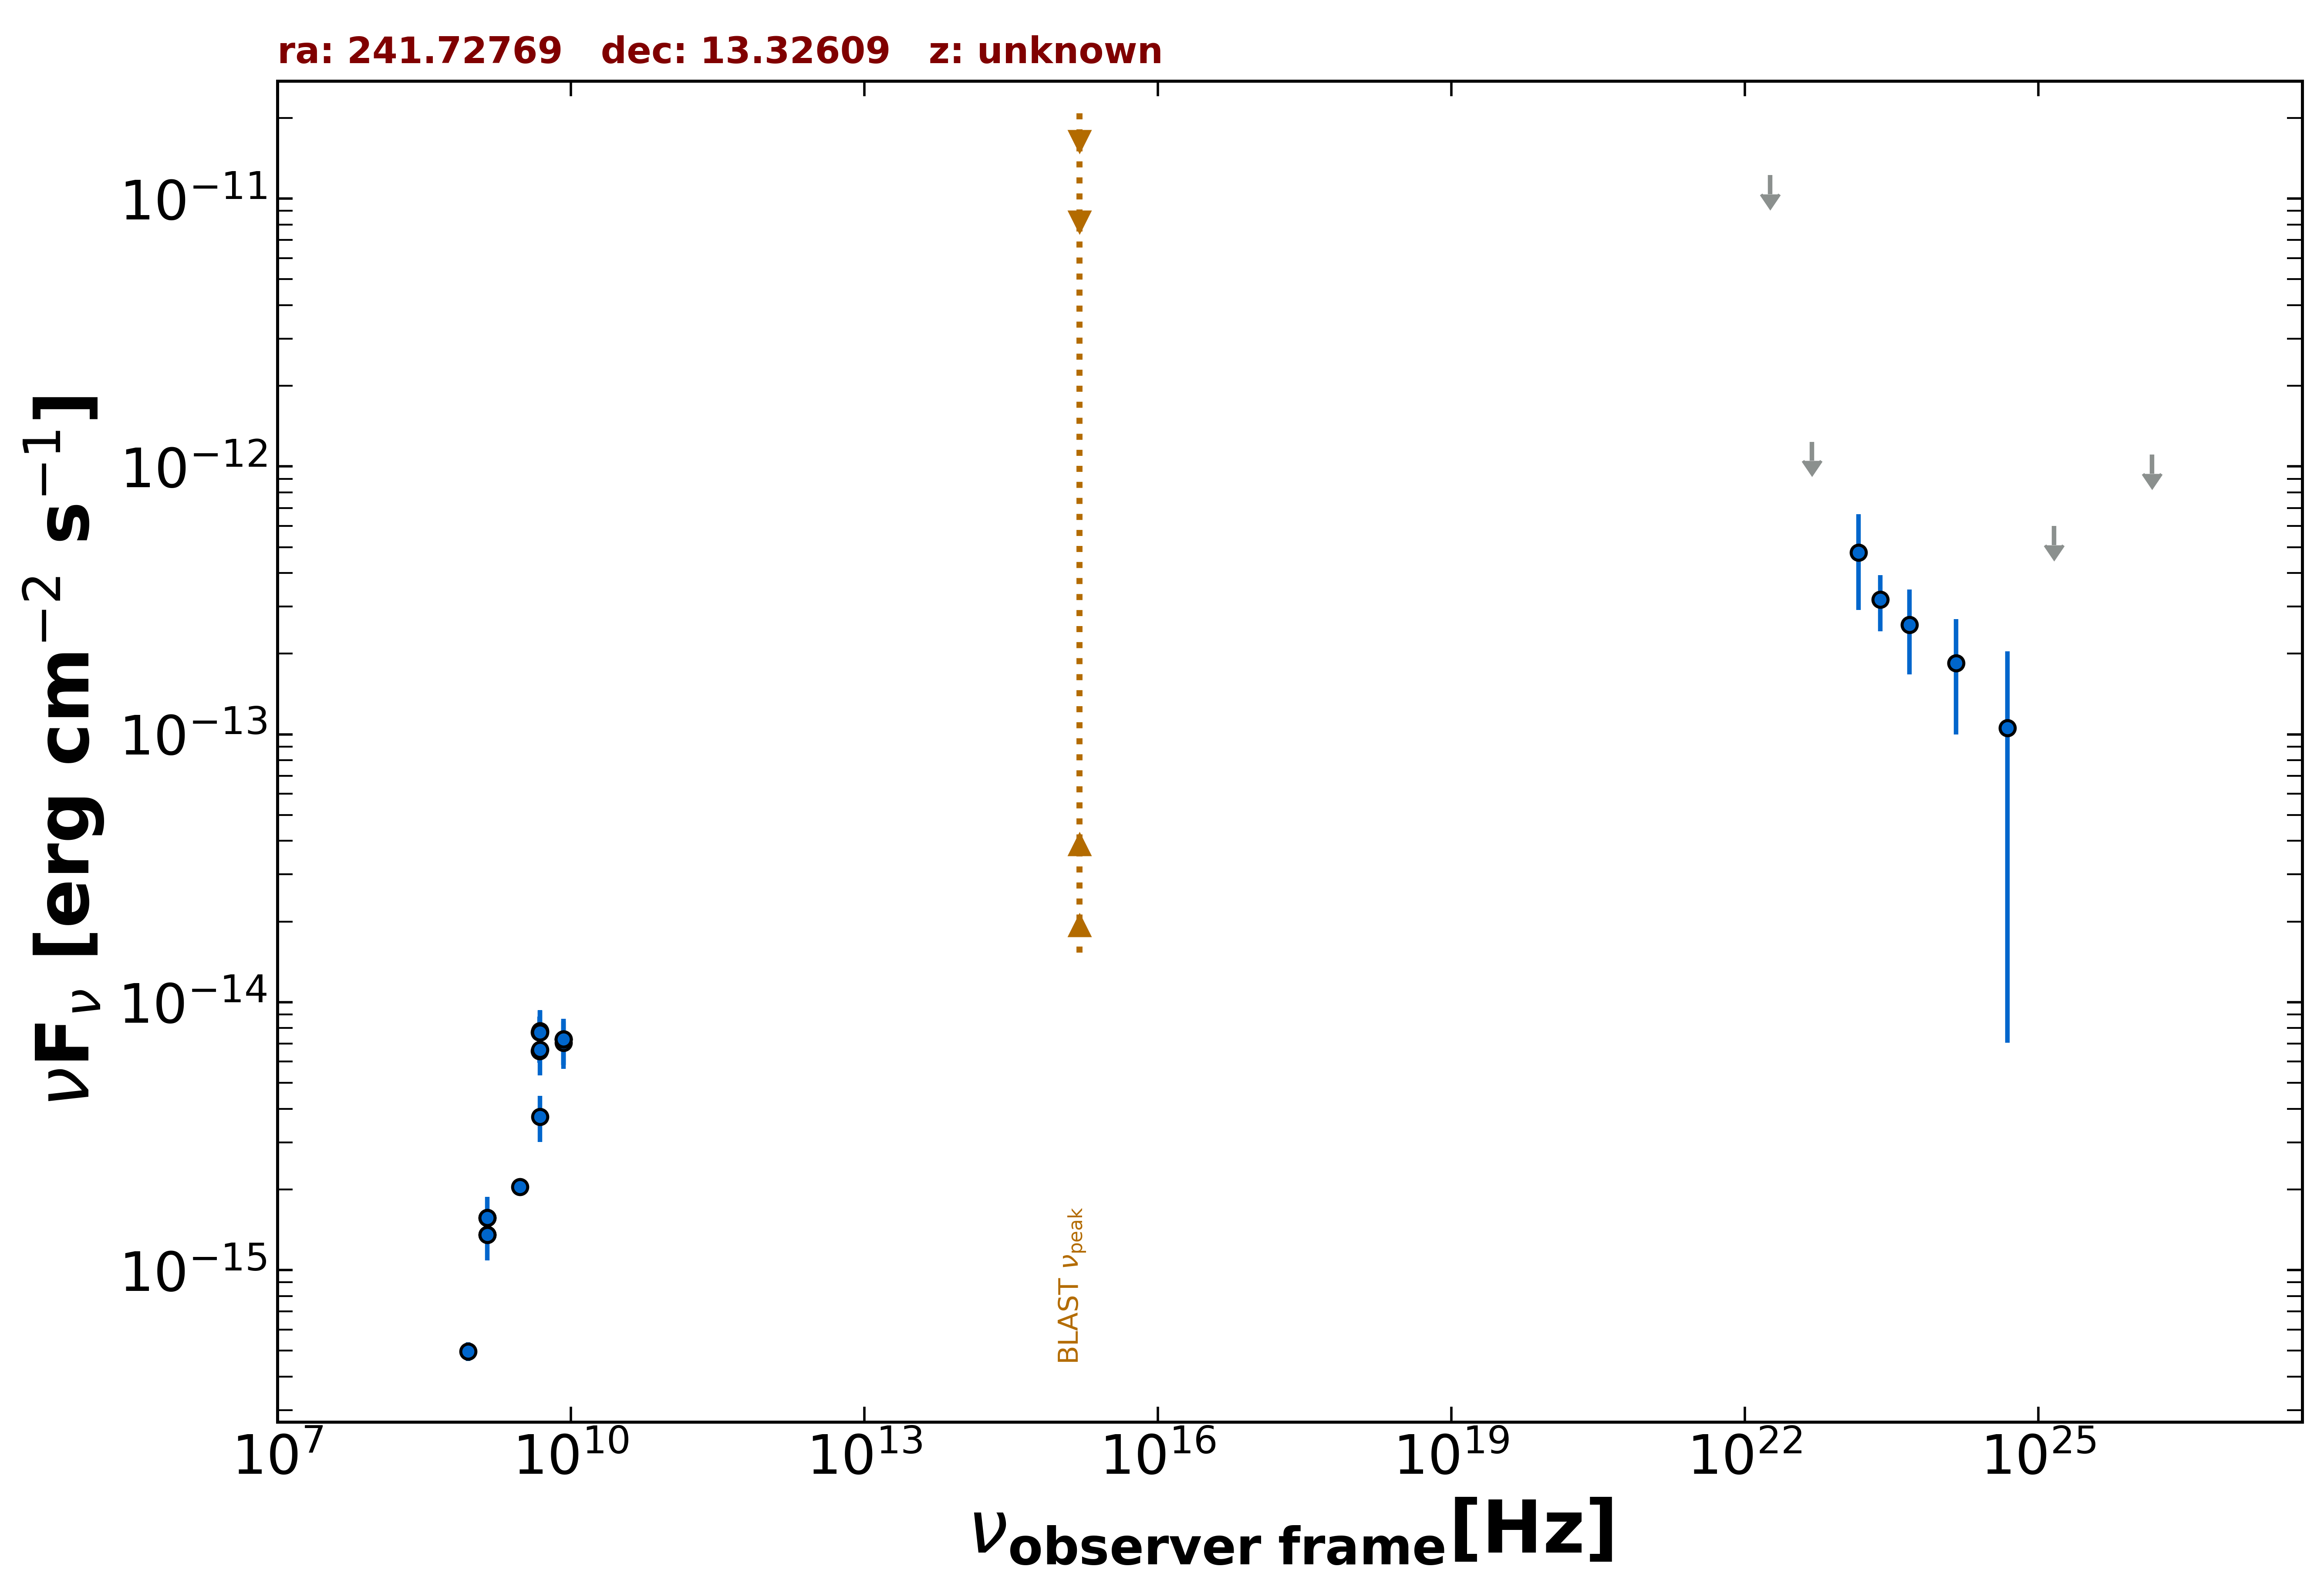

The file beside this chart, header and first rows:
freq., flux, err_flux, MJD_start, MJD_end, flag, catalog, reference
1.400e+09, 1.565e-15, 2.000e-18, 55000, 55000, , FIRST, White et al. 1997  ApJ  475 479
1.400e+09, 1.354e-15, 4.050e-17, 55000, 55000, , NVSS, Condon et al. 1998  AJ  115  1693
8.870e+08, 4.976e-16, 3.990e-17, 55000, 55000, , RACS, Hale et al. 2021  PASA  38  e058
3.000e+09, 2.048e-15, 1.000e-17, 55000, 55000, , VLASSQL, Gordon et al. 2021  ApJS  255  30
8.400e+09, 7.258e-15, 0.000e+00, 55000, 55000, , CRATES, Healey et al. 2007  ApJS  171  61
4.800e+09, 6.576e-15, 6.240e-16, 55000, 55000, , GB6, Gregory et al. 1996  ApJS  103  427
4.800e+09, 7.728e-15, 1.104e-15, 55000, 55000, , GB87, Gregory et al. 1992  VizieR  VIII/14/j20…
2.418e+23, 3.182e-13, 7.540e-14, 55000, 55000, , 4FGL-DR3, The Fermi-LAT Collaboration 2022  arXiv:…
1.813e+22, 1.224e-11, 0.000e+00, 55000, 55000, UL, 4FGL-DR3, The Fermi-LAT Collaboration 2022  arXiv:…
4.835e+22, 1.235e-12, 0.000e+00, 55000, 55000, UL, 4FGL-DR3, The Fermi-LAT Collaboration 2022  arXiv:…
1.451e+23, 4.770e-13, 1.858e-13, 55000, 55000, , 4FGL-DR3, The Fermi-LAT Collaboration 2022  arXiv:…
4.835e+23, 2.569e-13, 8.975e-14, 55000, 55000, , 4FGL-DR3, The Fermi-LAT Collaboration 2022  arXiv:…
1.451e+24, 1.846e-13, 8.455e-14, 55000, 55000, , 4FGL-DR3, The Fermi-LAT Collaboration 2022  arXiv:…
4.835e+24, 1.056e-13, 9.855e-14, 55000, 55000, , 4FGL-DR3, The Fermi-LAT Collaboration 2022  arXiv:…
1.451e+25, 5.991e-13, 0.000e+00, 55000, 55000, UL, 4FGL-DR3, The Fermi-LAT Collaboration 2022  arXiv:…
1.451e+26, 1.106e-12, 0.000e+00, 55000, 55000, UL, 4FGL-DR3, The Fermi-LAT Collaboration 2022  arXiv:…
4.835e+24, 1.056e-13, 9.855e-14, 55000, 55000, , DEBL, EBL-corrected flux
4.850e+09, 6.645e-15, 1.309e-15, 55000, 55000, , SPECFINDV3, Stein et al.  2021  A&A  655  A17
4.850e+09, 7.809e-15, 1.552e-15, 55000, 55000, , SPECFINDV3, Stein et al.  2021  A&A  655  A17
4.850e+09, 7.712e-15, 1.552e-15, 55000, 55000, , SPECFINDV3, Stein et al.  2021  A&A  655  A17
4.850e+09, 3.735e-15, 7.275e-16, 55000, 55000, , SPECFINDV3, Stein et al.  2021  A&A  655  A17
8.400e+09, 7.056e-15, 1.428e-15, 55000, 55000, , SPECFINDV3, Stein et al.  2021  A&A  655  A17
1.400e+09, 1.354e-15, 2.660e-16, 55000, 55000, , SPECFINDV3, Stein et al.  2021  A&A  655  A17
8.400e+09, 7.258e-15, 1.428e-15, 55000, 55000, , SPECFINDV3, Stein et al.  2021  A&A  655  A17
1.400e+09, 1.568e-15, 3.080e-16, 55000, 55000, , SPECFINDV3, Stein et al.  2021  A&A  655  A17
8.400e+09, 7.258e-15, 1.428e-15, 55000, 55000, , SPECFINDV3, Stein et al.  2021  A&A  655  A17
